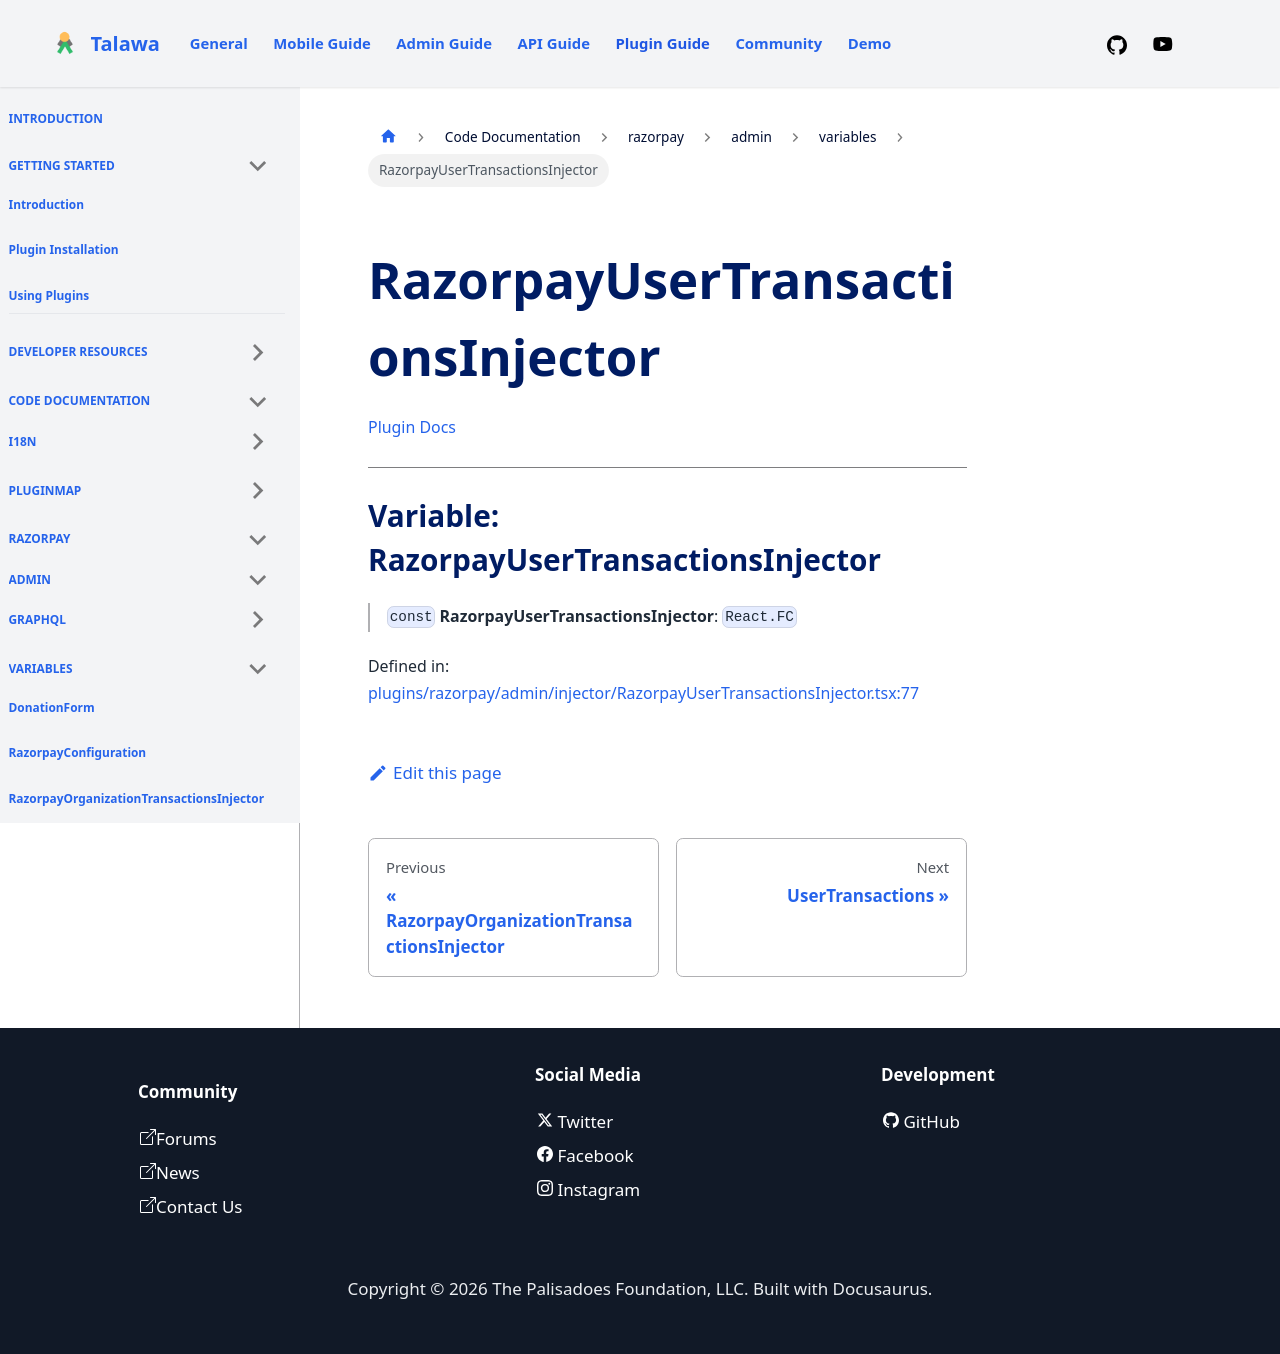

repository: PalisadoesFoundation/talawa-plugin · page: docs/auto-docs/razorpay/admin/variables/RazorpayUserTransactionsInjector/index.html · generator: docusaurus

[Plugin Docs](/)

***

# Variable: RazorpayUserTransactionsInjector

> `const` **RazorpayUserTransactionsInjector**: `React.FC`

Defined in: [plugins/razorpay/admin/injector/RazorpayUserTransactionsInjector.tsx:90](https://github.com/PalisadoesFoundation/talawa-plugin/tree/main/plugins/razorpay/admin/injector/RazorpayUserTransactionsInjector.tsx#L90)
